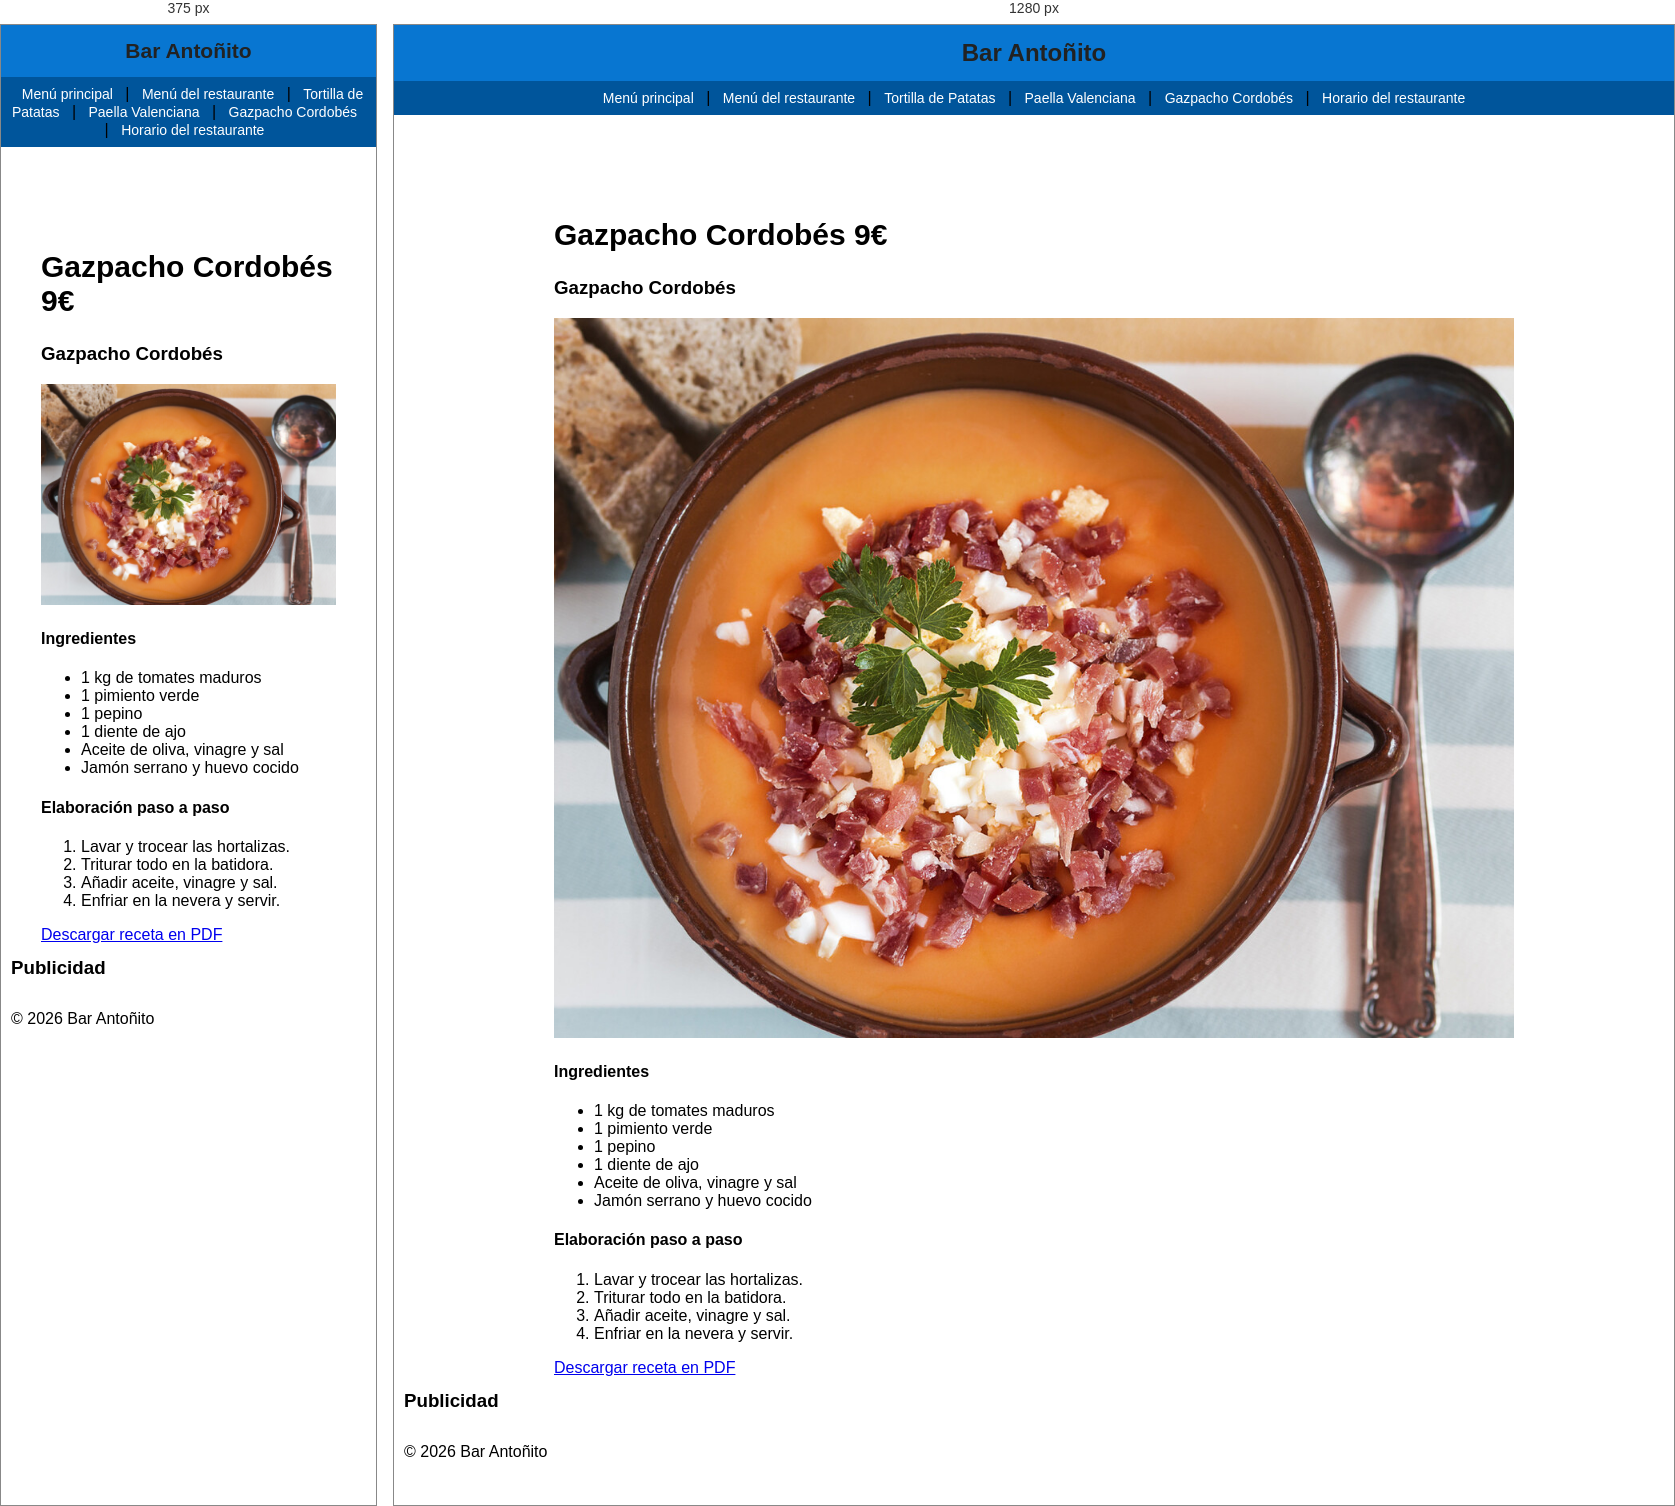
Rendered at 375 px and 1280 px, left to right.

<!-- file: gazpacho.html -->
<!DOCTYPE html>
<html lang="es">
<head>
    <meta charset="UTF-8">
    <meta name="author" content="Antonio Javier Jiménez Merino">
    <meta name="description" content="Ingredientes y preparación del gazpacho cordobés del Restaurante Antoñito.">
    <meta name="keywords" content="gazpacho cordobés, receta, restaurante, ingredientes">
    <link rel="icon" type="image/png" href="img/favicon.png?v=2">
    <link rel="stylesheet" href="../estilos.css">
    <title>Receta - Gazpacho Cordobés</title>
</head>
<body>

<header>
    <h1>Bar Antoñito</h1>
</header>

<nav>
    <a href="../index.html">Menú principal</a> |
    <a href="index.html">Menú del restaurante</a> |
    <a href="tortillapatatas.html">Tortilla de Patatas</a> |
    <a href="paella.html">Paella Valenciana</a> |
    <a href="gazpacho.html">Gazpacho Cordobés</a> |
    <a href="horario.html">Horario del restaurante</a>
</nav>

<main>

    <section>
        <h2>Gazpacho Cordobés 9€</h2>

        <article>
            <h3>Gazpacho Cordobés</h3>
            <img src="img/Gazpacho.jpg" alt="Gazpacho cordob&eacute;s">

            <h4>Ingredientes</h4>
            <ul>
                <li>1 kg de tomates maduros</li>
                <li>1 pimiento verde</li>
                <li>1 pepino</li>
                <li>1 diente de ajo</li>
                <li>Aceite de oliva, vinagre y sal</li>
                <li>Jamón serrano y huevo cocido</li>
            </ul>

            <h4>Elaboración paso a paso</h4>
            <ol>
                <li>Lavar y trocear las hortalizas.</li>
                <li>Triturar todo en la batidora.</li>
                <li>Añadir aceite, vinagre y sal.</li>
                <li>Enfriar en la nevera y servir.</li>
            </ol>

            <p>
                <a href="pdf/gazpacho.pdf" download>Descargar receta en PDF</a>
            </p>
        </article>

    </section>

    <aside>
       <h3>Publicidad</h3>

    </aside>

</main>

<footer>
    © 2026 Bar Antoñito
</footer>

</body>
</html>

/* @media block from estilos.css */
@media (max-width: 600px) {
    header h1 {
        font-size: 21px; /* Reduce el título para que quepa en móviles. */
    }
    form {
        padding: 16px; /* Reduce el espacio interior del formulario. */
    }
    form fieldset {
        padding: 12px; /* Reduce el espacio interior de los grupos de campos. */
    }
}